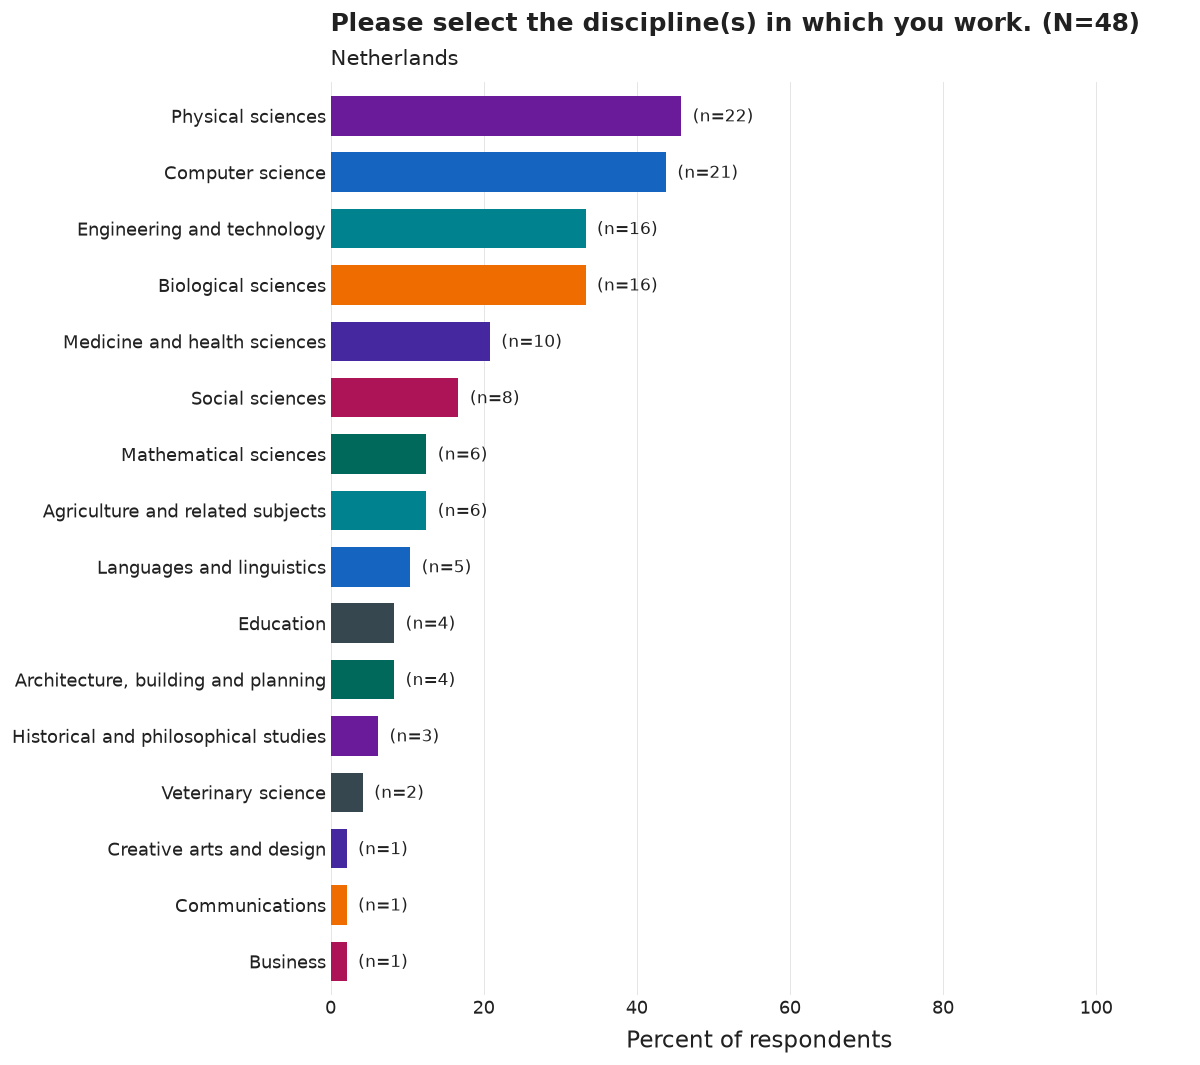

Values plotted in this chart, from the file beside it:
category, n, pct
Physical sciences, 22, 45.8
Computer science, 21, 43.8
Biological sciences, 16, 33.3
Engineering and technology, 16, 33.3
Medicine and health sciences, 10, 20.8
Social sciences, 8, 16.7
Agriculture and related subjects, 6, 12.5
Mathematical sciences, 6, 12.5
Languages and linguistics, 5, 10.4
Architecture, building and planning, 4, 8.3
Education, 4, 8.3
Historical and philosophical studies, 3, 6.2
Veterinary science, 2, 4.2
Business, 1, 2.1
Communications, 1, 2.1
Creative arts and design, 1, 2.1
